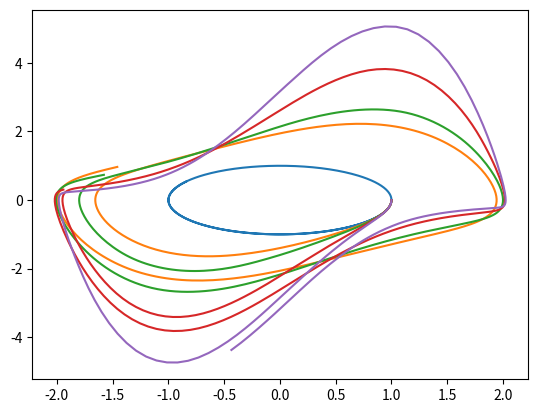

The script that saved this image:
# Van der Pol equation

#  x'=y
# y'= mu*(1-x^2)*y-x

import matplotlib.pyplot as plt
from scipy.integrate import solve_ivp
import numpy as np

def func(t, z, mu):
    x,y=z
    return [y, mu*(1-x**2)*y-x]

mu_list=[0,2/3,1,2,3]
for mu in mu_list:
    t=np.linspace(0,10,500)
    solution= solve_ivp(func,(0,10),(1,0),t_eval=t, args=(mu,))
    # print(solution.y[0], solution.y[1])
    plt.plot(solution.y[0], solution.y[1])
    # plt.plot(t, solution.y[0])
plt.show()